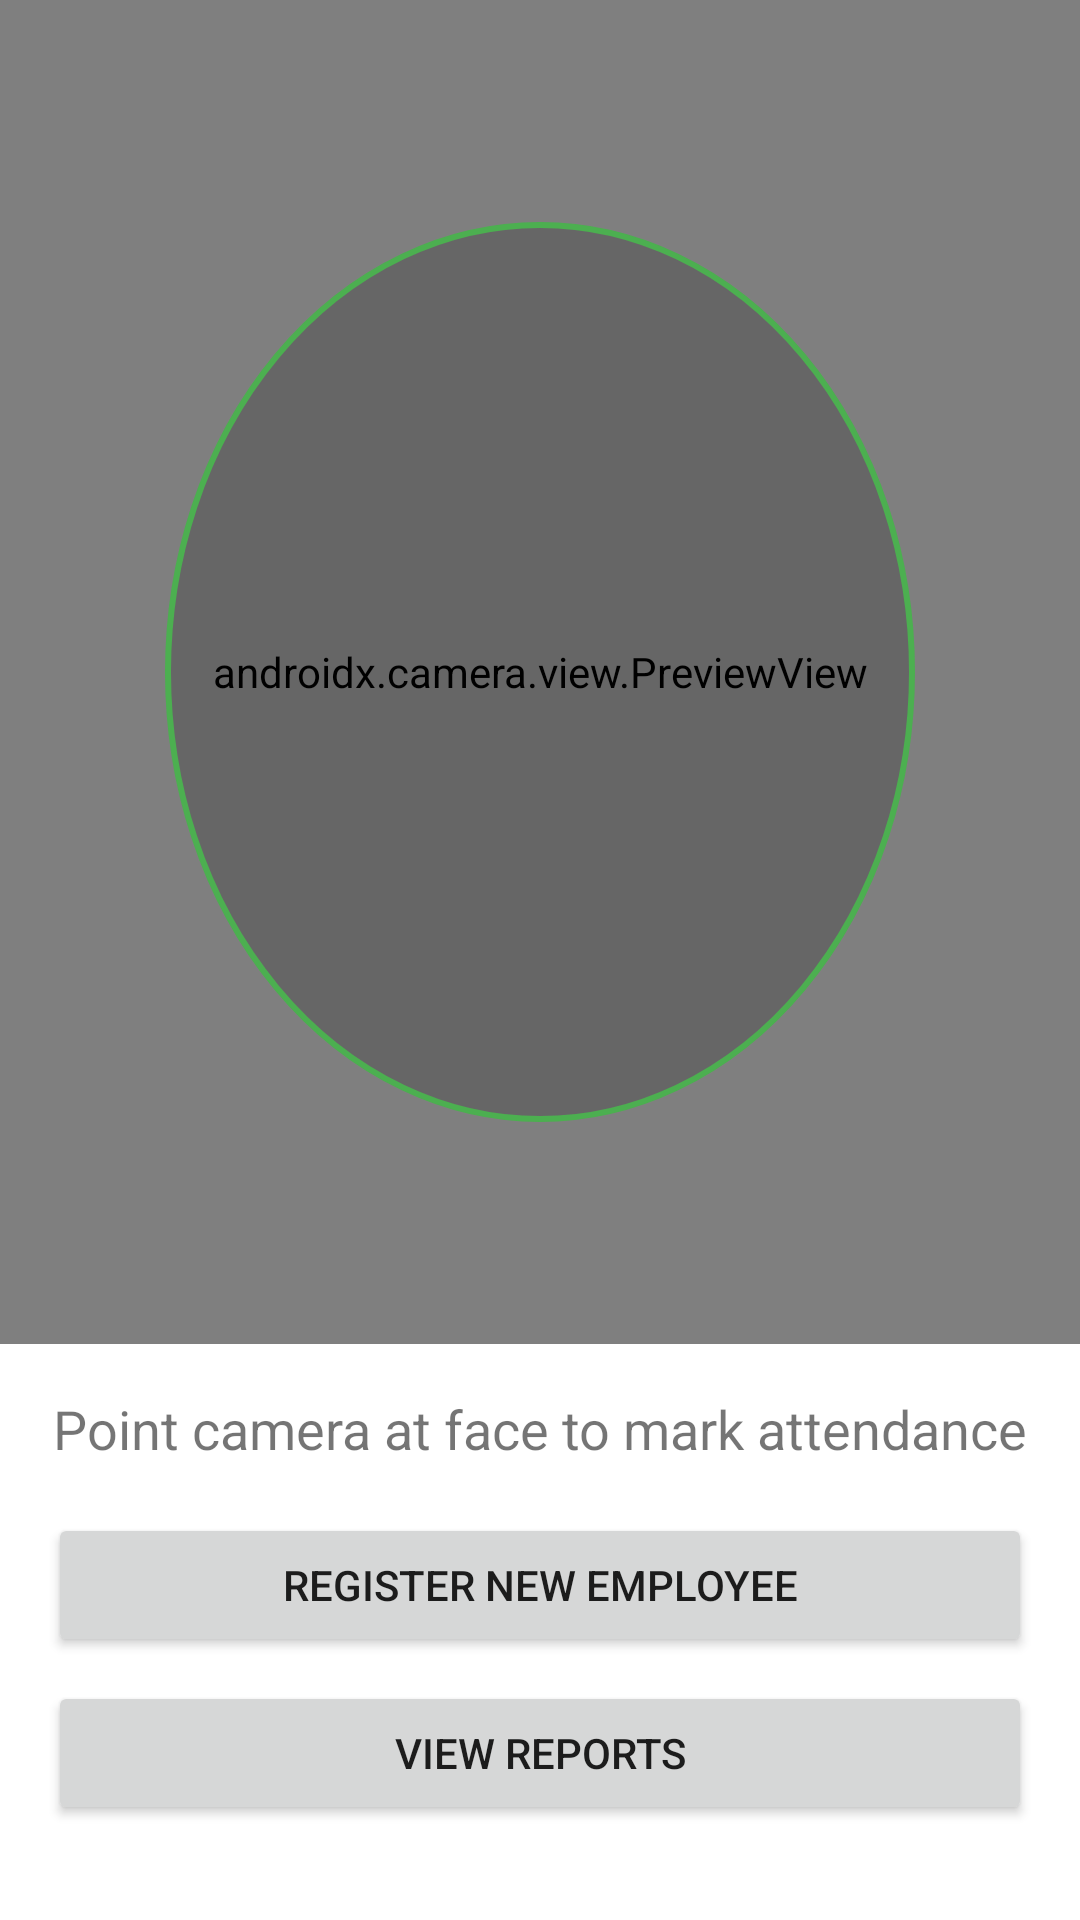

This screen was rendered from an Android layout file. Write that file and the resources it references.
<!-- AndroidManifest.xml: application theme Theme.FacialAttendance -->
<!-- res/layout/activity_main.xml -->
<?xml version="1.0" encoding="utf-8"?>
<layout xmlns:android="http://schemas.android.com/apk/res/android"
    xmlns:app="http://schemas.android.com/apk/res-auto">

    <androidx.constraintlayout.widget.ConstraintLayout
        android:id="@+id/main"
        android:layout_width="match_parent"
        android:layout_height="match_parent">

        <androidx.camera.view.PreviewView
            android:id="@+id/viewFinder"
            android:layout_width="match_parent"
            android:layout_height="0dp"
            app:layout_constraintBottom_toTopOf="@id/controlsContainer"
            app:layout_constraintHeight_percent="0.7"
            app:layout_constraintTop_toTopOf="parent" />

        <View
            android:id="@+id/faceOverlay"
            android:layout_width="250dp"
            android:layout_height="300dp"
            android:background="@drawable/face_overlay"
            app:layout_constraintBottom_toBottomOf="@id/viewFinder"
            app:layout_constraintLeft_toLeftOf="parent"
            app:layout_constraintRight_toRightOf="parent"
            app:layout_constraintTop_toTopOf="@id/viewFinder" />

        <LinearLayout
            android:id="@+id/controlsContainer"
            android:layout_width="match_parent"
            android:layout_height="0dp"
            android:orientation="vertical"
            android:padding="16dp"
            app:layout_constraintBottom_toBottomOf="parent"
            app:layout_constraintTop_toBottomOf="@id/viewFinder">

            <TextView
                android:id="@+id/statusText"
                android:layout_width="match_parent"
                android:layout_height="wrap_content"
                android:text="Point camera at face to mark attendance"
                android:textAlignment="center"
                android:textSize="18sp" />

            <Button
                android:id="@+id/registerButton"
                android:layout_width="match_parent"
                android:layout_height="wrap_content"
                android:layout_marginTop="16dp"
                android:text="Register New Employee" />

            <Button
                android:id="@+id/viewReportButton"
                android:layout_width="match_parent"
                android:layout_height="wrap_content"
                android:layout_marginTop="8dp"
                android:text="View Reports" />

            <TextView
                android:id="@+id/debugText"
                android:layout_width="wrap_content"
                android:layout_height="wrap_content"
                android:layout_margin="16dp"
                android:background="#80000000"
                android:padding="8dp"
                android:textColor="#FFFFFF"
                android:visibility="gone" />
        </LinearLayout>

    </androidx.constraintlayout.widget.ConstraintLayout>
</layout>
<!-- resources referenced by this layout -->
<resources>
  <!-- drawable face_overlay (drawable) -->
  <?xml version="1.0" encoding="utf-8"?>
  <shape xmlns:android="http://schemas.android.com/apk/res/android"
      android:shape="oval">
      <stroke
          android:width="2dp"
          android:color="#4CAF50" />
      <solid android:color="#33000000" />
  </shape>
  <style name="Theme.FacialAttendance" parent="Theme.MaterialComponents.Light.DarkActionBar">
          
          <item name="colorPrimary">@color/purple_500</item>
          <item name="colorPrimaryVariant">@color/purple_700</item>
          <item name="colorOnPrimary">@color/white</item>
          
          <item name="colorSecondary">@color/teal_200</item>
          <item name="colorSecondaryVariant">@color/teal_700</item>
          <item name="colorOnSecondary">@color/black</item>
          
          <item name="android:statusBarColor">?attr/colorPrimaryVariant</item>
          
      </style>
  <!-- not gathered from this repository: default colours our renderer supplied (Android Studio template values) -->
  <color name="purple_500">#FF6200EE</color>
  <color name="purple_700">#FF3700B3</color>
  <color name="teal_200">#FF03DAC5</color>
  <color name="teal_700">#FF018786</color>
  <color name="black">#FF000000</color>
  <color name="white">#FFFFFFFF</color>
</resources>
